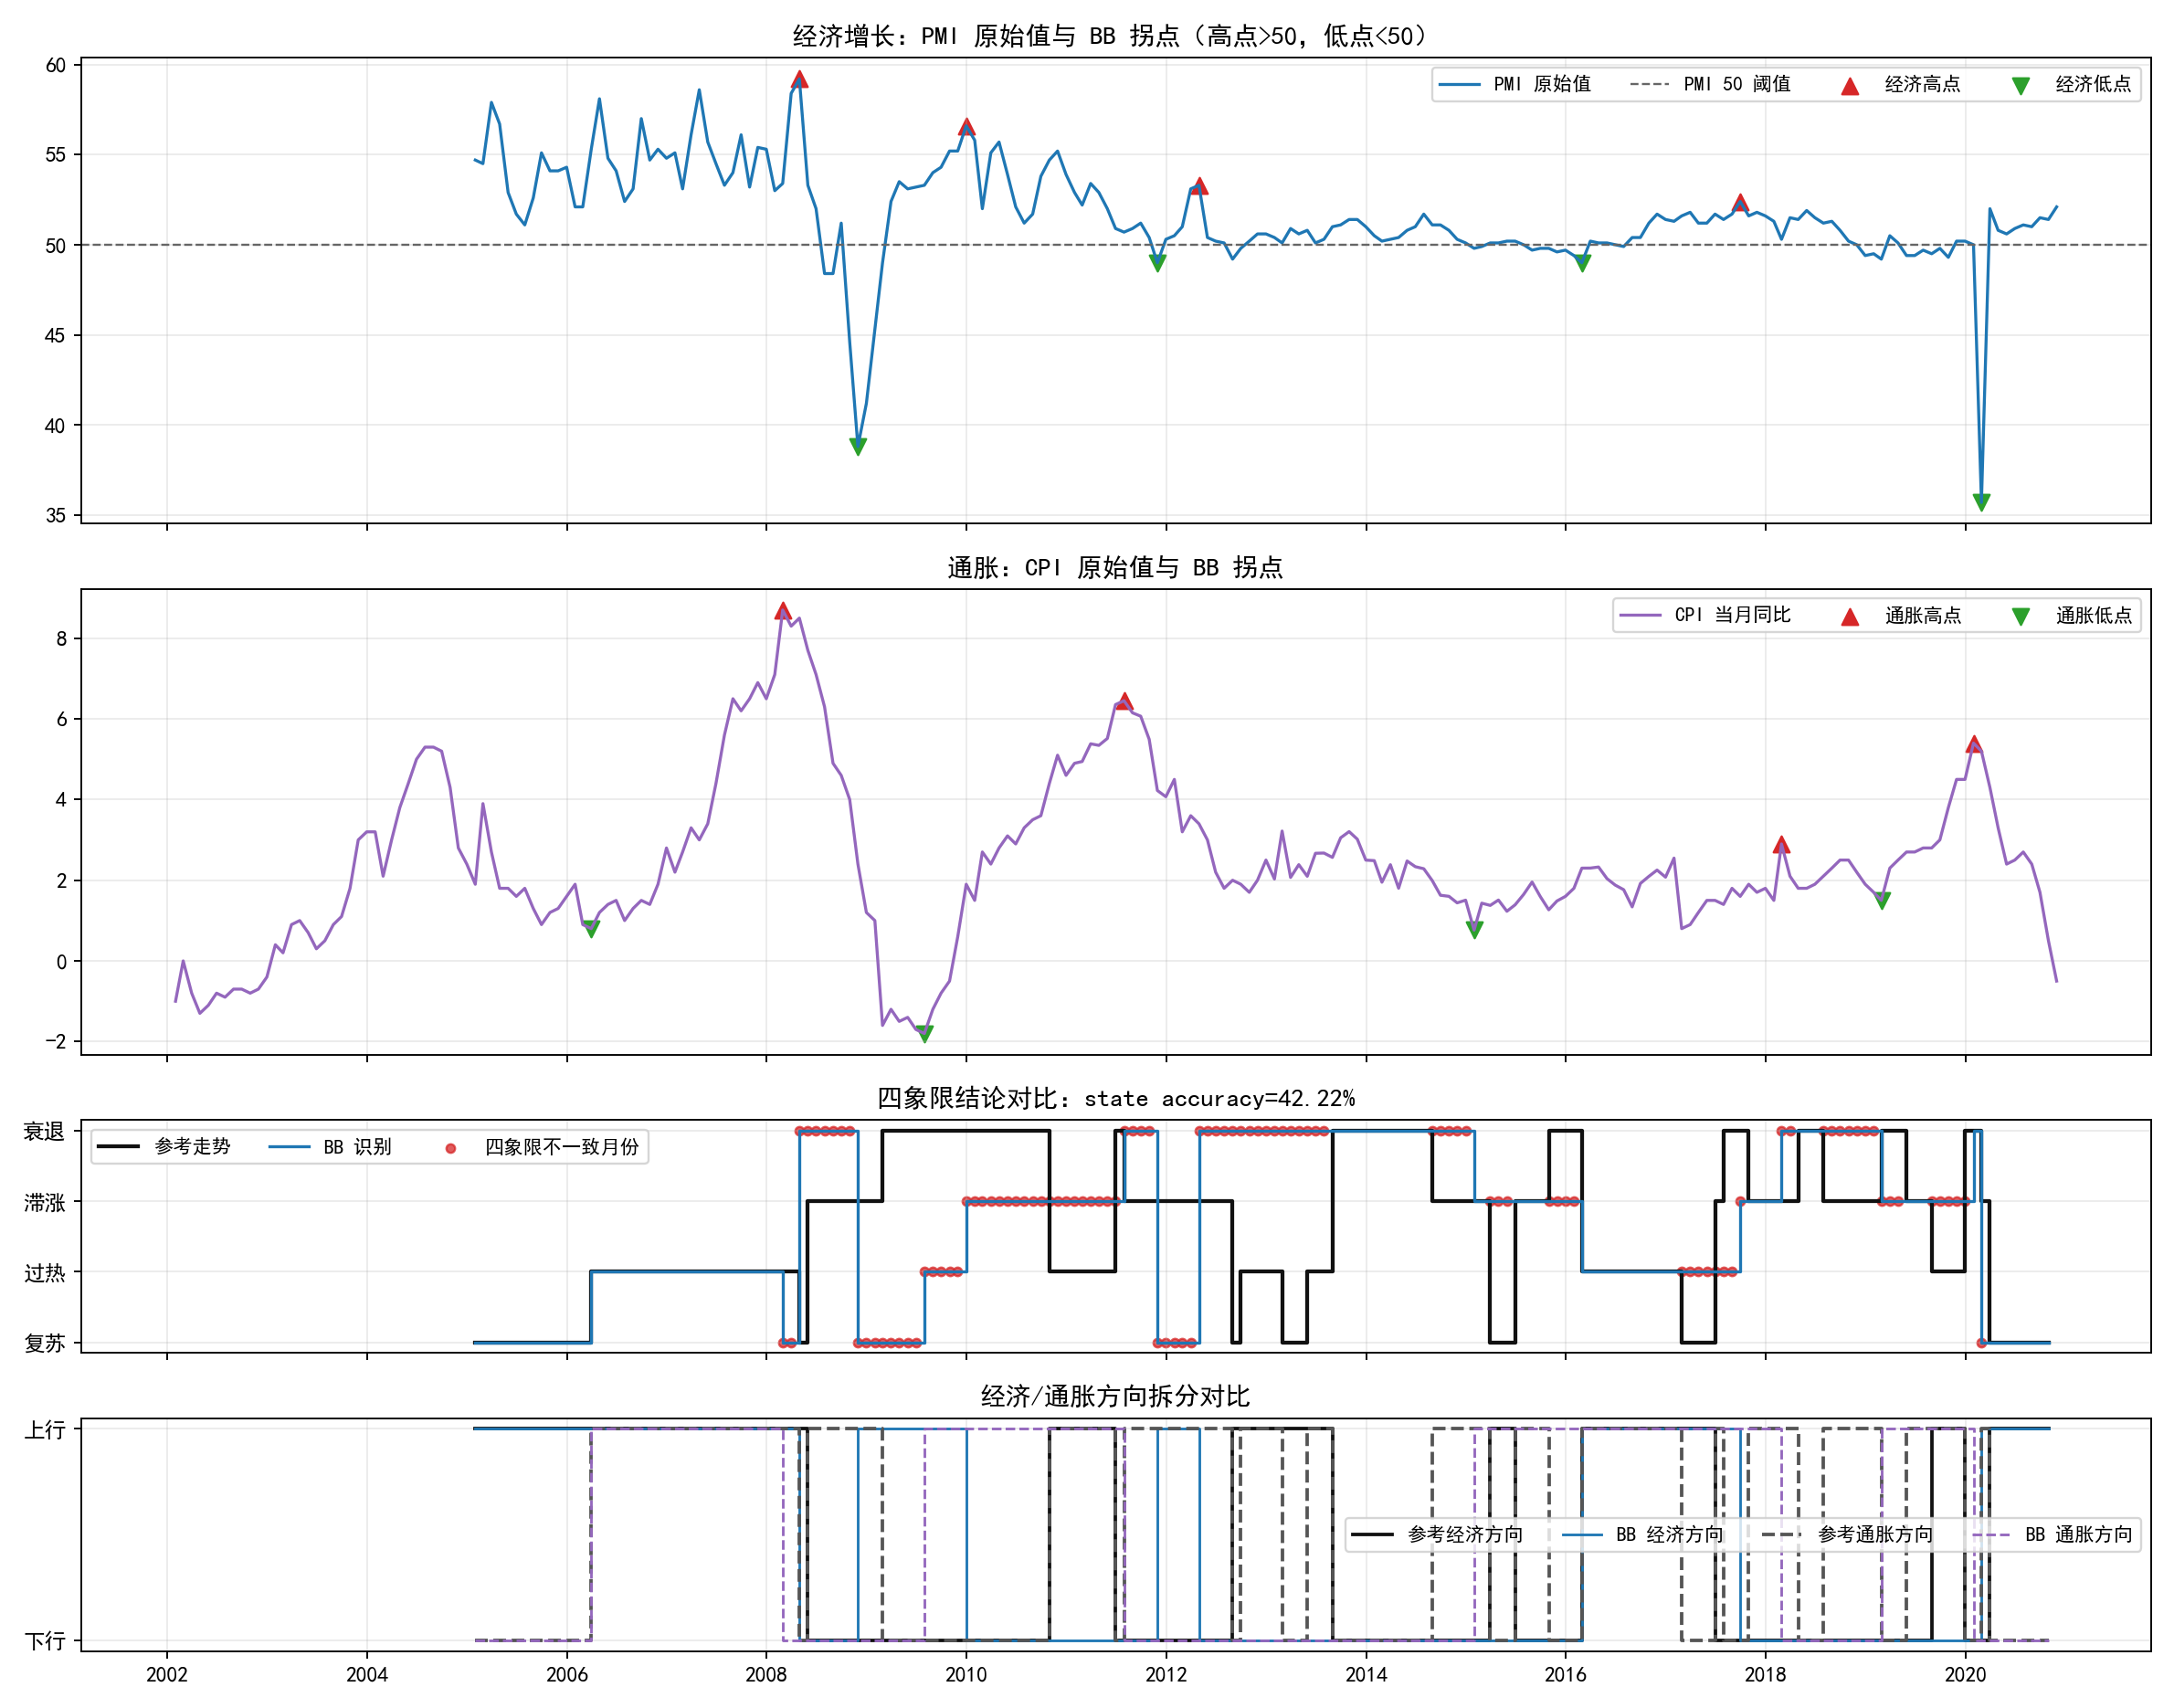

Data behind this chart, as committed beside it:
date, growth_value, inflation_value, growth_phase, inflation_phase, macro_state, reference_state, reference_growth_direction, reference_inflation_direction, reference_state_code, bb_growth_direction, bb_inflation_direction, bb_state, bb_state_code, growth_match, inflation_match, state_match
2005-01-31, 54.7, 1.9, 上行, 下行, 经济上行 + 通胀下行, 复苏, 1, -1, 0, 1, -1, 复苏, 0, True, True, True
2005-02-28, 54.5, 3.9, 上行, 下行, 经济上行 + 通胀下行, 复苏, 1, -1, 0, 1, -1, 复苏, 0, True, True, True
2005-03-31, 57.9, 2.7, 上行, 下行, 经济上行 + 通胀下行, 复苏, 1, -1, 0, 1, -1, 复苏, 0, True, True, True
2005-04-30, 56.7, 1.8, 上行, 下行, 经济上行 + 通胀下行, 复苏, 1, -1, 0, 1, -1, 复苏, 0, True, True, True
2005-05-31, 52.9, 1.8, 上行, 下行, 经济上行 + 通胀下行, 复苏, 1, -1, 0, 1, -1, 复苏, 0, True, True, True
2005-06-30, 51.7, 1.6, 上行, 下行, 经济上行 + 通胀下行, 复苏, 1, -1, 0, 1, -1, 复苏, 0, True, True, True
2005-07-31, 51.1, 1.8, 上行, 下行, 经济上行 + 通胀下行, 复苏, 1, -1, 0, 1, -1, 复苏, 0, True, True, True
2005-08-31, 52.6, 1.3, 上行, 下行, 经济上行 + 通胀下行, 复苏, 1, -1, 0, 1, -1, 复苏, 0, True, True, True
2005-09-30, 55.1, 0.9, 上行, 下行, 经济上行 + 通胀下行, 复苏, 1, -1, 0, 1, -1, 复苏, 0, True, True, True
2005-10-31, 54.1, 1.2, 上行, 下行, 经济上行 + 通胀下行, 复苏, 1, -1, 0, 1, -1, 复苏, 0, True, True, True
2005-11-30, 54.1, 1.3, 上行, 下行, 经济上行 + 通胀下行, 复苏, 1, -1, 0, 1, -1, 复苏, 0, True, True, True
2005-12-31, 54.3, 1.6, 上行, 下行, 经济上行 + 通胀下行, 复苏, 1, -1, 0, 1, -1, 复苏, 0, True, True, True
2006-01-31, 52.1, 1.9, 上行, 下行, 经济上行 + 通胀下行, 复苏, 1, -1, 0, 1, -1, 复苏, 0, True, True, True
2006-02-28, 52.1, 0.9, 上行, 下行, 经济上行 + 通胀下行, 复苏, 1, -1, 0, 1, -1, 复苏, 0, True, True, True
2006-03-31, 55.3, 0.8, 上行, 上行, 经济上行 + 通胀上行, 过热, 1, 1, 1, 1, 1, 过热, 1, True, True, True
2006-04-30, 58.1, 1.2, 上行, 上行, 经济上行 + 通胀上行, 过热, 1, 1, 1, 1, 1, 过热, 1, True, True, True
2006-05-31, 54.8, 1.4, 上行, 上行, 经济上行 + 通胀上行, 过热, 1, 1, 1, 1, 1, 过热, 1, True, True, True
2006-06-30, 54.1, 1.5, 上行, 上行, 经济上行 + 通胀上行, 过热, 1, 1, 1, 1, 1, 过热, 1, True, True, True
2006-07-31, 52.4, 1.0, 上行, 上行, 经济上行 + 通胀上行, 过热, 1, 1, 1, 1, 1, 过热, 1, True, True, True
2006-08-31, 53.1, 1.3, 上行, 上行, 经济上行 + 通胀上行, 过热, 1, 1, 1, 1, 1, 过热, 1, True, True, True
2006-09-30, 57.0, 1.5, 上行, 上行, 经济上行 + 通胀上行, 过热, 1, 1, 1, 1, 1, 过热, 1, True, True, True
2006-10-31, 54.7, 1.4, 上行, 上行, 经济上行 + 通胀上行, 过热, 1, 1, 1, 1, 1, 过热, 1, True, True, True
2006-11-30, 55.3, 1.9, 上行, 上行, 经济上行 + 通胀上行, 过热, 1, 1, 1, 1, 1, 过热, 1, True, True, True
2006-12-31, 54.8, 2.8, 上行, 上行, 经济上行 + 通胀上行, 过热, 1, 1, 1, 1, 1, 过热, 1, True, True, True
2007-01-31, 55.1, 2.2, 上行, 上行, 经济上行 + 通胀上行, 过热, 1, 1, 1, 1, 1, 过热, 1, True, True, True
2007-02-28, 53.1, 2.7, 上行, 上行, 经济上行 + 通胀上行, 过热, 1, 1, 1, 1, 1, 过热, 1, True, True, True
2007-03-31, 56.1, 3.3, 上行, 上行, 经济上行 + 通胀上行, 过热, 1, 1, 1, 1, 1, 过热, 1, True, True, True
2007-04-30, 58.6, 3.0, 上行, 上行, 经济上行 + 通胀上行, 过热, 1, 1, 1, 1, 1, 过热, 1, True, True, True
2007-05-31, 55.7, 3.4, 上行, 上行, 经济上行 + 通胀上行, 过热, 1, 1, 1, 1, 1, 过热, 1, True, True, True
2007-06-30, 54.5, 4.4, 上行, 上行, 经济上行 + 通胀上行, 过热, 1, 1, 1, 1, 1, 过热, 1, True, True, True
2007-07-31, 53.3, 5.6, 上行, 上行, 经济上行 + 通胀上行, 过热, 1, 1, 1, 1, 1, 过热, 1, True, True, True
2007-08-31, 54.0, 6.5, 上行, 上行, 经济上行 + 通胀上行, 过热, 1, 1, 1, 1, 1, 过热, 1, True, True, True
2007-09-30, 56.1, 6.2, 上行, 上行, 经济上行 + 通胀上行, 过热, 1, 1, 1, 1, 1, 过热, 1, True, True, True
2007-10-31, 53.2, 6.5, 上行, 上行, 经济上行 + 通胀上行, 过热, 1, 1, 1, 1, 1, 过热, 1, True, True, True
2007-11-30, 55.4, 6.9, 上行, 上行, 经济上行 + 通胀上行, 过热, 1, 1, 1, 1, 1, 过热, 1, True, True, True
2007-12-31, 55.3, 6.5, 上行, 上行, 经济上行 + 通胀上行, 过热, 1, 1, 1, 1, 1, 过热, 1, True, True, True
2008-01-31, 53.0, 7.1, 上行, 上行, 经济上行 + 通胀上行, 过热, 1, 1, 1, 1, 1, 过热, 1, True, True, True
2008-02-29, 53.4, 8.7, 上行, 下行, 经济上行 + 通胀下行, 过热, 1, 1, 1, 1, -1, 复苏, 0, True, False, False
2008-03-31, 58.4, 8.3, 上行, 下行, 经济上行 + 通胀下行, 过热, 1, 1, 1, 1, -1, 复苏, 0, True, False, False
2008-04-30, 59.2, 8.5, 下行, 下行, 经济下行 + 通胀下行, 复苏, 1, -1, 0, -1, -1, 衰退, 3, False, True, False
2008-05-31, 53.3, 7.7, 下行, 下行, 经济下行 + 通胀下行, 滞涨, -1, 1, 2, -1, -1, 衰退, 3, True, False, False
2008-06-30, 52.0, 7.1, 下行, 下行, 经济下行 + 通胀下行, 滞涨, -1, 1, 2, -1, -1, 衰退, 3, True, False, False
2008-07-31, 48.4, 6.3, 下行, 下行, 经济下行 + 通胀下行, 滞涨, -1, 1, 2, -1, -1, 衰退, 3, True, False, False
2008-08-31, 48.4, 4.9, 下行, 下行, 经济下行 + 通胀下行, 滞涨, -1, 1, 2, -1, -1, 衰退, 3, True, False, False
2008-09-30, 51.2, 4.6, 下行, 下行, 经济下行 + 通胀下行, 滞涨, -1, 1, 2, -1, -1, 衰退, 3, True, False, False
2008-10-31, 44.6, 4.0, 下行, 下行, 经济下行 + 通胀下行, 滞涨, -1, 1, 2, -1, -1, 衰退, 3, True, False, False
2008-11-30, 38.8, 2.4, 上行, 下行, 经济上行 + 通胀下行, 滞涨, -1, 1, 2, 1, -1, 复苏, 0, False, False, False
2008-12-31, 41.2, 1.2, 上行, 下行, 经济上行 + 通胀下行, 滞涨, -1, 1, 2, 1, -1, 复苏, 0, False, False, False
2009-01-31, 45.3, 1.0, 上行, 下行, 经济上行 + 通胀下行, 滞涨, -1, 1, 2, 1, -1, 复苏, 0, False, False, False
2009-02-28, 49.0, -1.6, 上行, 下行, 经济上行 + 通胀下行, 衰退, -1, -1, 3, 1, -1, 复苏, 0, False, True, False
2009-03-31, 52.4, -1.2, 上行, 下行, 经济上行 + 通胀下行, 衰退, -1, -1, 3, 1, -1, 复苏, 0, False, True, False
2009-04-30, 53.5, -1.5, 上行, 下行, 经济上行 + 通胀下行, 衰退, -1, -1, 3, 1, -1, 复苏, 0, False, True, False
2009-05-31, 53.1, -1.4, 上行, 下行, 经济上行 + 通胀下行, 衰退, -1, -1, 3, 1, -1, 复苏, 0, False, True, False
2009-06-30, 53.2, -1.7, 上行, 下行, 经济上行 + 通胀下行, 衰退, -1, -1, 3, 1, -1, 复苏, 0, False, True, False
2009-07-31, 53.3, -1.8, 上行, 上行, 经济上行 + 通胀上行, 衰退, -1, -1, 3, 1, 1, 过热, 1, False, False, False
2009-08-31, 54.0, -1.2, 上行, 上行, 经济上行 + 通胀上行, 衰退, -1, -1, 3, 1, 1, 过热, 1, False, False, False
2009-09-30, 54.3, -0.8, 上行, 上行, 经济上行 + 通胀上行, 衰退, -1, -1, 3, 1, 1, 过热, 1, False, False, False
2009-10-31, 55.2, -0.5, 上行, 上行, 经济上行 + 通胀上行, 衰退, -1, -1, 3, 1, 1, 过热, 1, False, False, False
2009-11-30, 55.2, 0.6, 上行, 上行, 经济上行 + 通胀上行, 衰退, -1, -1, 3, 1, 1, 过热, 1, False, False, False
2009-12-31, 56.6, 1.9, 下行, 上行, 经济下行 + 通胀上行, 衰退, -1, -1, 3, -1, 1, 滞涨, 2, True, False, False
... 120 more rows
